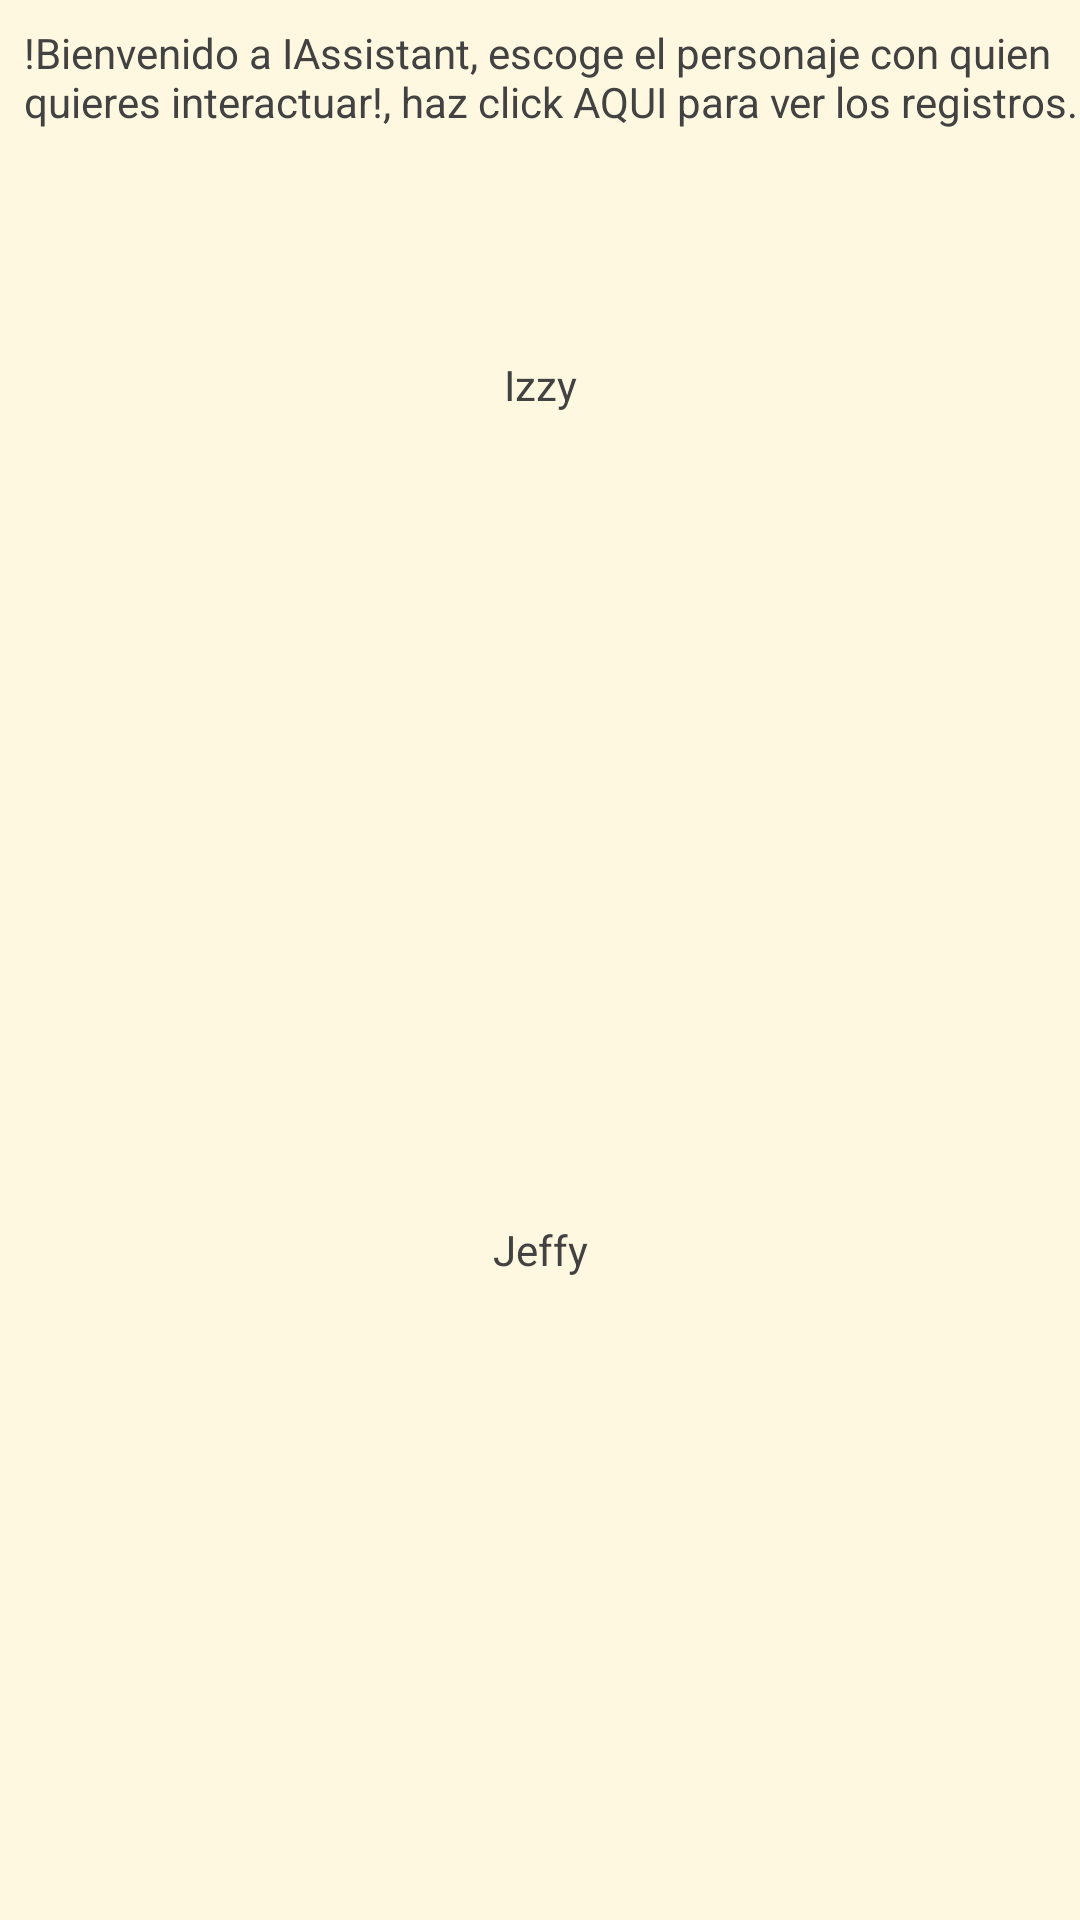

The Android layout XML behind this screen, and the referenced resources:
<!-- AndroidManifest.xml: application theme TemaMain -->
<!-- res/layout/activity_main2.xml -->
<?xml version="1.0" encoding="utf-8"?>
<android.support.constraint.ConstraintLayout
        xmlns:android="http://schemas.android.com/apk/res/android"
        xmlns:tools="http://schemas.android.com/tools"
        xmlns:app="http://schemas.android.com/apk/res-auto"
        android:layout_width="match_parent"
        android:layout_height="match_parent"
        tools:context=".Main" android:background="@color/colorFondoMain">

    <ImageView
            android:layout_width="150dp"
            android:layout_height="150dp" app:srcCompat="@drawable/asistenta"
            android:id="@+id/izzbtn"
            app:layout_constraintStart_toStartOf="parent"
            android:layout_marginStart="8dp" app:layout_constraintEnd_toEndOf="parent" android:layout_marginEnd="8dp"
            android:layout_marginBottom="32dp" app:layout_constraintBottom_toTopOf="@+id/textView7"
            android:layout_marginTop="8dp" app:layout_constraintTop_toBottomOf="@+id/textView6"
            android:contentDescription="@string/botonjeffy"/>
    <ImageView
            android:layout_width="150dp"
            android:layout_height="150dp" app:srcCompat="@drawable/asistente"
            android:id="@+id/jeffybtn"
            app:layout_constraintBottom_toBottomOf="parent" android:layout_marginBottom="56dp"
            app:layout_constraintEnd_toEndOf="parent" android:layout_marginEnd="8dp"
            app:layout_constraintStart_toStartOf="parent" android:layout_marginStart="8dp"
            android:contentDescription="@string/botonjeffy"/>
    <TextView
            android:text="@string/tvBienvenida"
            android:layout_width="360dp"
            android:layout_height="39dp"
            android:id="@+id/textView5"
            app:layout_constraintTop_toTopOf="parent" android:layout_marginTop="8dp"
            app:layout_constraintStart_toStartOf="parent" android:layout_marginStart="8dp" android:textSize="14sp"
            android:clickable="false" android:enabled="false" android:textColor="@color/cardview_dark_background"
            />
    <TextView
            android:text="@string/tvIzzy"
            android:layout_width="wrap_content"
            android:layout_height="wrap_content"
            android:id="@+id/textView6" android:layout_marginTop="36dp"
            app:layout_constraintTop_toBottomOf="@+id/textView5" android:layout_marginEnd="8dp"
            app:layout_constraintEnd_toEndOf="parent" app:layout_constraintStart_toStartOf="parent"
            android:layout_marginStart="8dp" android:layout_marginBottom="8dp"
            app:layout_constraintBottom_toTopOf="@+id/izzbtn" android:textColor="@color/cardview_dark_background"
            android:enabled="false" />
    <TextView
            android:text="@string/tvJeffy"
            android:layout_width="wrap_content"
            android:layout_height="wrap_content"
            android:id="@+id/textView7" android:layout_marginBottom="8dp"
            app:layout_constraintBottom_toTopOf="@+id/jeffybtn" app:layout_constraintStart_toStartOf="parent"
            android:layout_marginStart="8dp" app:layout_constraintEnd_toEndOf="parent" android:layout_marginEnd="8dp"
            android:textColor="@color/cardview_dark_background" android:enabled="false" />
</android.support.constraint.ConstraintLayout>
<!-- resources referenced by this layout -->
<resources>
  <color name="colorFondoMain">#fff8e1</color>
  <!-- drawable asistenta: png bitmap (drawable, 284932 bytes) -->
  <!-- drawable asistente: png bitmap (drawable, 130669 bytes) -->
  <string name="botonjeffy">.</string>
  <string name="tvBienvenida">!Bienvenido a IAssistant, escoge el personaje con quien quieres interactuar!, haz click AQUI para ver los registros.</string>
  <string name="tvIzzy">Izzy</string>
  <string name="tvJeffy">Jeffy</string>
  <style name="TemaMain" parent="Theme.AppCompat.Light.DarkActionBar">
          
          <item name="colorPrimary">@color/colorBarraMain</item>
          <item name="colorPrimaryDark">@color/colorBarra2Main</item>
          <item name="colorAccent">@color/colorFondoMain</item>
  
      </style>
  <color name="colorBarraMain">#ff6f00</color>
  <color name="colorBarra2Main">#ffc107</color>
</resources>
